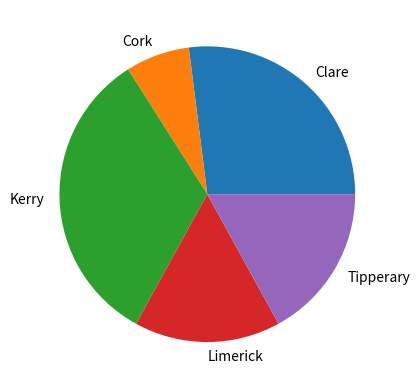

The matplotlib source for this figure:
# Demonstrate making a pie plot of the unique occurences of values in an array
# Demonstrating more than just how to do pie plots in this
# Author: Michelle O'Connor

import numpy as np
import matplotlib.pyplot as plt

possibleCounties = ['Cork', 'Kerry', 'Limerick', 'Tipperary','Clare']
counties = np.random.choice(possibleCounties , p=[0.1, 0.3, 0.2, 0.12, 0.28 ], size=(100))

# right now we need the number of occurences of each county
# this returns a tuple of the unique values and how many times they appear
unique, counts = np.unique(counties, return_counts=True)
# we can now put this into a pie plot
plt.pie(counts, labels= unique)

plt.show()